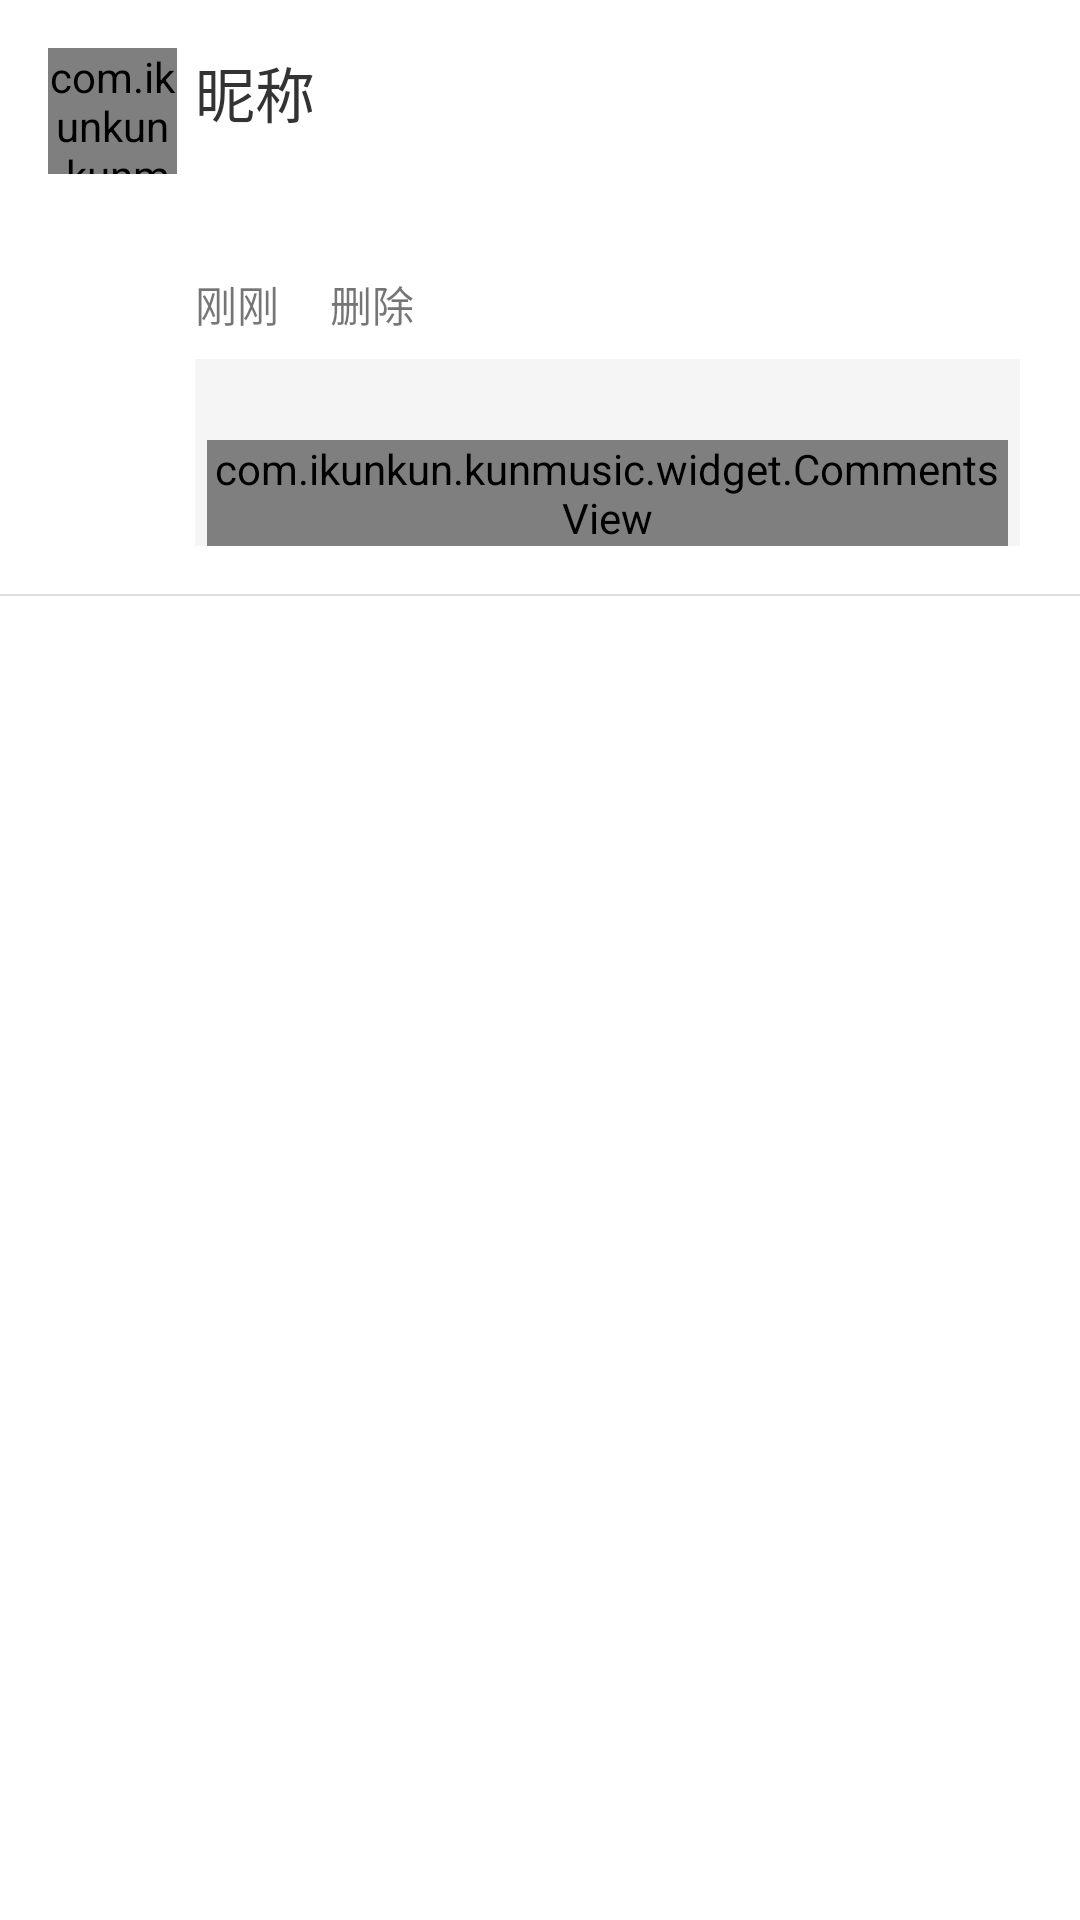

Android layout source for this screen:
<!-- AndroidManifest.xml: application theme Theme.KunMusic -->
<!-- res/layout/community_list.xml -->
<?xml version="1.0" encoding="utf-8"?>
<LinearLayout xmlns:android="http://schemas.android.com/apk/res/android"
    android:layout_width="match_parent"
    android:layout_height="wrap_content"
    xmlns:app="http://schemas.android.com/apk/res-auto"
    android:background="@color/white"
    android:orientation="vertical"
    >

    <LinearLayout
        android:layout_width="match_parent"
        android:layout_height="wrap_content"
        android:background="@color/white"
        android:orientation="horizontal">

        <com.ikunkun.kunmusic.tools.XCRoundImageView
            android:id="@+id/dongtai_portrait"
            android:layout_width="43dp"
            android:layout_height="42dp"
            android:layout_marginLeft="16dp"
            android:layout_marginTop="16dp"
            android:src="@drawable/default_ava"/>

        <LinearLayout
            android:layout_width="match_parent"
            android:layout_height="wrap_content"
            android:layout_marginLeft="6dp"
            android:layout_marginTop="16dp"
            android:layout_marginRight="20dp"
            android:layout_marginBottom="16dp"
            android:background="@color/white"
            android:orientation="vertical">

            <RelativeLayout
                android:layout_width="match_parent"
                android:layout_height="wrap_content">

                <TextView
                    android:id="@+id/dongtai_nickname"
                    android:layout_width="wrap_content"
                    android:layout_height="wrap_content"
                    android:layout_centerVertical="true"
                    android:ellipsize="end"
                    android:maxWidth="200dp"
                    android:singleLine="true"
                    android:text="昵称"
                    android:textColor="#333333"
                    android:textSize="20sp" />

            </RelativeLayout>

            <TextView
                android:layout_marginTop="8dp"
                android:layout_marginBottom="8dp"
                android:id="@+id/dongtai_content"
                android:layout_width="match_parent"
                android:layout_height="wrap_content"
                android:ellipsize="end"
                android:textColor="#222222"
                android:textSize="16sp"
                />

            <RelativeLayout
                android:layout_marginTop="8dp"
                android:layout_width="match_parent"
                android:layout_height="wrap_content">

                <TextView
                    android:id="@+id/dongtai_tv_time"
                    android:layout_width="wrap_content"
                    android:layout_height="wrap_content"
                    android:layout_centerVertical="true"
                    android:text="刚刚" />

                <TextView
                    android:id="@+id/dongtai_tv_delete"
                    android:layout_width="wrap_content"
                    android:layout_height="wrap_content"
                    android:layout_centerVertical="true"
                    android:layout_marginLeft="17dp"
                    android:layout_toRightOf="@+id/dongtai_tv_time"
                    android:text="删除" />
                <ImageView
                    android:layout_centerVertical="true"
                    android:id="@+id/dongtai_tv_plugs"
                    android:layout_alignParentRight="true"
                    android:layout_width="18dp"
                    android:layout_height="18dp"
                    android:src="@drawable/comments_drawable_blue"/>
            </RelativeLayout>

            <LinearLayout
                android:layout_marginTop="8dp"
                android:id="@+id/dongtai_rv_all"
                android:layout_width="match_parent"
                android:layout_height="wrap_content"
                android:orientation="vertical"
                android:background="#F5F5F5">
                <TextView
                    android:layout_marginLeft="4dp"
                    android:layout_marginRight="4dp"
                    android:id="@+id/dongtai_rv_like"
                    android:layout_width="match_parent"
                    android:layout_height="wrap_content"
                    android:textSize="14sp"
                    android:textColor="@color/black"
                    app:item_color="#8290AF"/>
                <com.ikunkun.kunmusic.widget.CommentsView
                    android:layout_marginLeft="4dp"
                    android:layout_marginRight="4dp"
                    android:layout_marginTop="8dp"
                    android:id="@+id/dongtai_rv_comment"
                    android:layout_width="match_parent"
                    android:layout_height="wrap_content"
                    app:item_color="#8290AF" />
            </LinearLayout>
            <View
                android:id="@+id/dongtai_driver"
                android:layout_width="match_parent"
                android:layout_height="0dp"/>
        </LinearLayout>
    </LinearLayout>
    <View
        android:layout_width="match_parent"
        android:layout_height="0.5dp"
        android:background="#dfdfdd" />
</LinearLayout>
<!-- resources referenced by this layout -->
<resources>
  <color name="black">#FF000000</color>
  <color name="white">#FFFFFFFF</color>
  <!-- drawable default_ava: png bitmap (drawable, 58575 bytes) -->
  <style name="Theme.KunMusic" parent="Theme.MaterialComponents.DayNight.NoActionBar.Bridge">
          
          <item name="colorPrimary">#FFCDCD</item>
          <item name="colorPrimaryVariant">@color/purple_700</item>
          <item name="colorOnPrimary">@color/white</item>
          
          <item name="colorSecondary">@color/teal_200</item>
          <item name="colorSecondaryVariant">@color/teal_700</item>
          <item name="colorOnSecondary">@color/black</item>
          
          <item name="android:statusBarColor" tools:targetApi="l">#FFCDCD</item>
          
      </style>
  <color name="purple_700">#FF3700B3</color>
  <color name="teal_200">#FF03DAC5</color>
  <color name="teal_700">#FF018786</color>
</resources>
